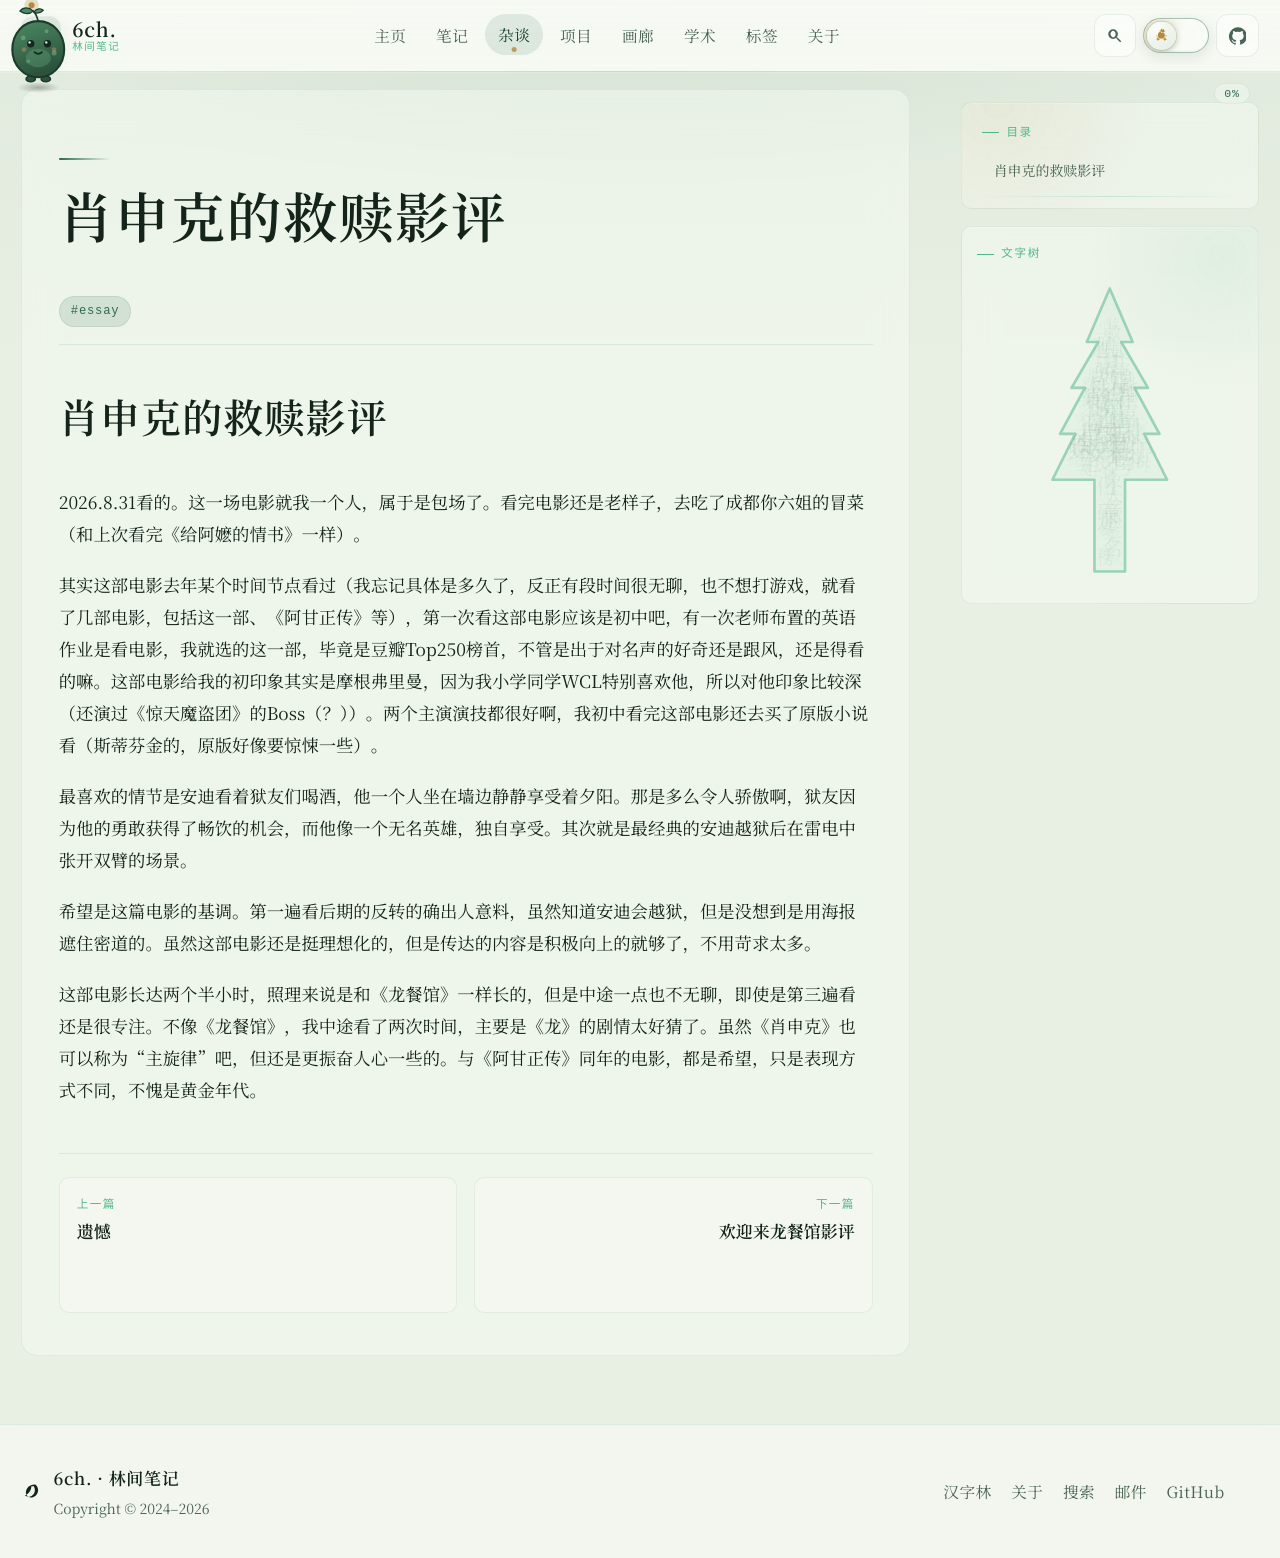

repository: 6chHenry/6chHenry.github.io · page: essay/Movies/肖申克的救赎/index.html · generator: mkdocs

---
title: "肖申克的救赎影评"
updatedAt: "2026-09-05T01:11:02.922Z"
tags:
  - "essay"
draft: false
legacyPath: "/essay/Movies/肖申克的救赎/"
---
# 肖申克的救赎影评

2026.8.31看的。这一场电影就我一个人，属于是包场了。看完电影还是老样子，去吃了成都你六姐的冒菜（和上次看完《给阿嬷的情书》一样）。

其实这部电影去年某个时间节点看过（我忘记具体是多久了，反正有段时间很无聊，也不想打游戏，就看了几部电影，包括这一部、《阿甘正传》等），第一次看这部电影应该是初中吧，有一次老师布置的英语作业是看电影，我就选的这一部，毕竟是豆瓣Top250榜首，不管是出于对名声的好奇还是跟风，还是得看的嘛。这部电影给我的初印象其实是摩根弗里曼，因为我小学同学WCL特别喜欢他，所以对他印象比较深（还演过《惊天魔盗团》的Boss（？））。两个主演演技都很好啊，我初中看完这部电影还去买了原版小说看（斯蒂芬金的，原版好像要惊悚一些）。

最喜欢的情节是安迪看着狱友们喝酒，他一个人坐在墙边静静享受着夕阳。那是多么令人骄傲啊，狱友因为他的勇敢获得了畅饮的机会，而他像一个无名英雄，独自享受。其次就是最经典的安迪越狱后在雷电中张开双臂的场景。

希望是这篇电影的基调。第一遍看后期的反转的确出人意料，虽然知道安迪会越狱，但是没想到是用海报遮住密道的。虽然这部电影还是挺理想化的，但是传达的内容是积极向上的就够了，不用苛求太多。

这部电影长达两个半小时，照理来说是和《龙餐馆》一样长的，但是中途一点也不无聊，即使是第三遍看还是很专注。不像《龙餐馆》，我中途看了两次时间，主要是《龙》的剧情太好猜了。虽然《肖申克》也可以称为“主旋律”吧，但还是更振奋人心一些的。与《阿甘正传》同年的电影，都是希望，只是表现方式不同，不愧是黄金年代。
